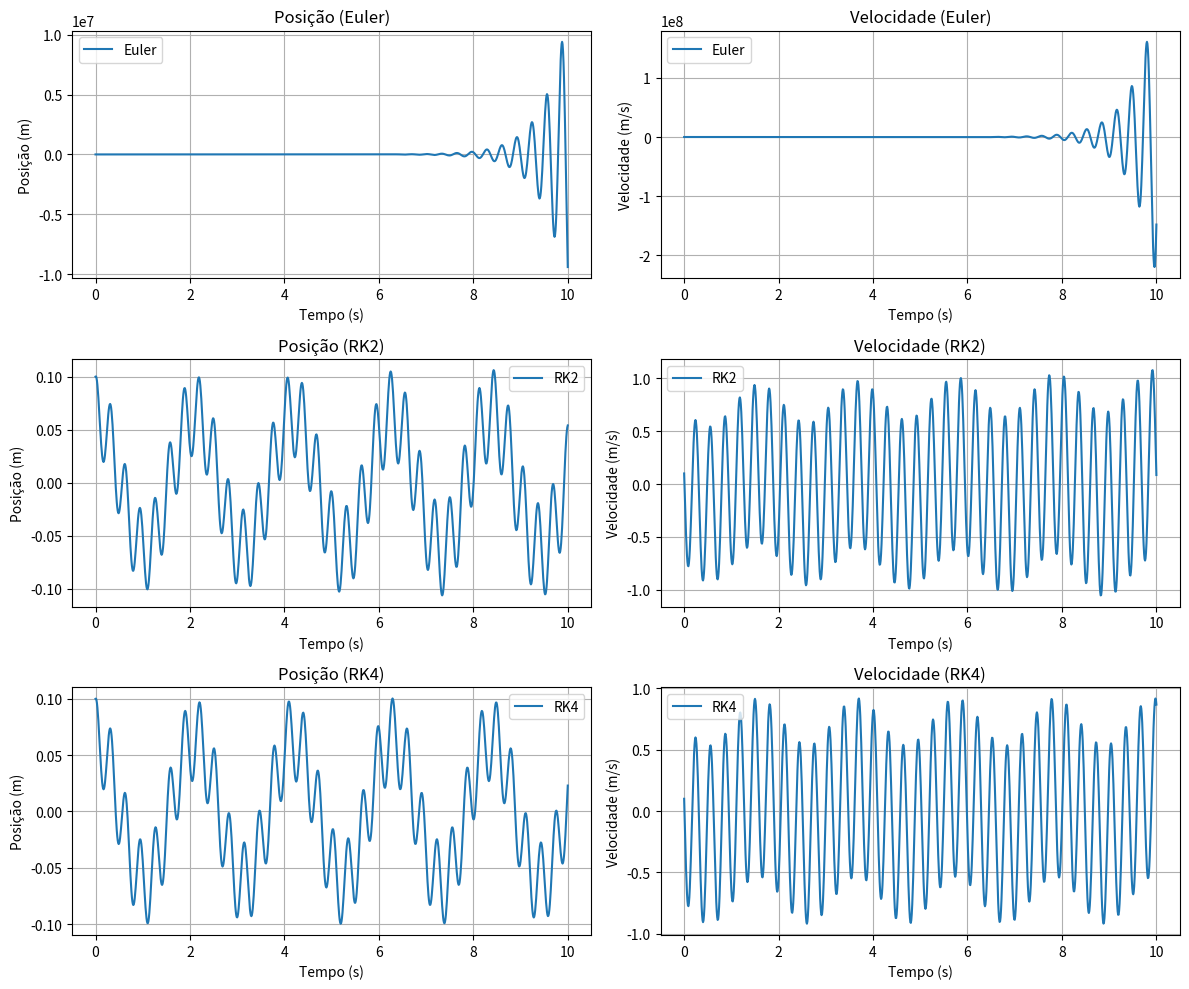

This chart was generated by the following Python code:
# [redacted]
# [redacted]
# [redacted]

import numpy as np
import matplotlib.pyplot as plt

# Dados fornecidos
m = 2.0  # massa em kg
k = 800.0  # constante da mola em N/m
F0 = 50.0  # amplitude da força de excitação em N
omega = 3.0  # frequência da força de excitação em rad/s
x0 = 0.1  # posição inicial em m
v0 = 0.1  # velocidade inicial em m/s
dt = 0.01  # passo de tempo em s
t_max = 10  # tempo máximo em s

# Funções para as derivadas da posição e da velocidade
def dxdt(t, x, v):
    """Calcula a derivada da posição."""
    return v

def dvdt(t, x, v):
    """Calcula a derivada da velocidade."""
    return (-k * x + F0 * np.cos(omega * t)) / m

# Array de tempo
t = np.arange(0, t_max + dt, dt)

# Condições iniciais
x = np.zeros_like(t)
v = np.zeros_like(t)
x[0] = x0
v[0] = v0

# Método de Euler
def euler_method(x, v, dt, t):
    """Implementa o método de Euler."""
    for i in range(1, len(t)):
        x[i] = x[i-1] + dxdt(t[i-1], x[i-1], v[i-1]) * dt
        v[i] = v[i-1] + dvdt(t[i-1], x[i-1], v[i-1]) * dt
    return x, v

# Método de Runge-Kutta de segunda ordem (Euler modificado)
def runge_kutta_2nd_order(x, v, dt, t):
    """Implementa o método de Runge-Kutta de segunda ordem."""
    for i in range(1, len(t)):
        k1_x = dxdt(t[i-1], x[i-1], v[i-1])
        k1_v = dvdt(t[i-1], x[i-1], v[i-1])

        k2_x = dxdt(t[i-1] + dt / 2, x[i-1] + k1_x * dt / 2, v[i-1] + k1_v * dt / 2)
        k2_v = dvdt(t[i-1] + dt / 2, x[i-1] + k1_x * dt / 2, v[i-1] + k1_v * dt / 2)

        x[i] = x[i-1] + k2_x * dt
        v[i] = v[i-1] + k2_v * dt
    return x, v

# Continuando o código do método de Runge-Kutta de quarta ordem
def runge_kutta_4th_order(x, v, dt, t):
    """Implementa o método de Runge-Kutta de quarta ordem."""
    for i in range(1, len(t)):
        k1_x = dxdt(t[i-1], x[i-1], v[i-1])
        k1_v = dvdt(t[i-1], x[i-1], v[i-1])

        k2_x = dxdt(t[i-1] + dt / 2, x[i-1] + k1_x * dt / 2, v[i-1] + k1_v * dt / 2)
        k2_v = dvdt(t[i-1] + dt / 2, x[i-1] + k1_x * dt / 2, v[i-1] + k1_v * dt / 2)

        k3_x = dxdt(t[i-1] + dt / 2, x[i-1] + k2_x * dt / 2, v[i-1] + k2_v * dt / 2)
        k3_v = dvdt(t[i-1] + dt / 2, x[i-1] + k2_x * dt / 2, v[i-1] + k2_v * dt / 2)

        k4_x = dxdt(t[i-1] + dt, x[i-1] + k3_x * dt, v[i-1] + k3_v * dt)
        k4_v = dvdt(t[i-1] + dt, x[i-1] + k3_x * dt, v[i-1] + k3_v * dt)

        x[i] = x[i-1] + (dt / 6) * (k1_x + 2*k2_x + 2*k3_x + k4_x)
        v[i] = v[i-1] + (dt / 6) * (k1_v + 2*k2_v + 2*k3_v + k4_v)
    return x, v

# Calcular a posição e a velocidade usando o método de Euler
x_euler, v_euler = euler_method(np.copy(x), np.copy(v), dt, t)

# Calcular a posição e a velocidade usando o método de Runge-Kutta de segunda ordem
x_rk2, v_rk2 = runge_kutta_2nd_order(np.copy(x), np.copy(v), dt, t)

# Calcular a posição e a velocidade usando o método de Runge-Kutta de quarta ordem
x_rk4, v_rk4 = runge_kutta_4th_order(np.copy(x), np.copy(v), dt, t)

# Agora vamos criar os gráficos para a posição (x) e a velocidade (v) em função do tempo (t)
# para cada um dos métodos numéricos utilizados.

# Plotando os resultados
plt.figure(figsize=(12, 10))

# Posição usando o método de Euler
plt.subplot(3, 2, 1)
plt.plot(t, x_euler, label='Euler')
plt.title('Posição (Euler)')
plt.xlabel('Tempo (s)')
plt.ylabel('Posição (m)')
plt.grid()
plt.legend()

# Velocidade usando o método de Euler
plt.subplot(3, 2, 2)
plt.plot(t, v_euler, label='Euler')
plt.title('Velocidade (Euler)')
plt.xlabel('Tempo (s)')
plt.ylabel('Velocidade (m/s)')
plt.grid()
plt.legend()

# Posição usando o método de Runge-Kutta de 2ª ordem
plt.subplot(3, 2, 3)
plt.plot(t, x_rk2, label='RK2')
plt.title('Posição (RK2)')
plt.xlabel('Tempo (s)')
plt.ylabel('Posição (m)')
plt.grid()
plt.legend()

# Velocidade usando o método de Runge-Kutta de 2ª ordem
plt.subplot(3, 2, 4)
plt.plot(t, v_rk2, label='RK2')
plt.title('Velocidade (RK2)')
plt.xlabel('Tempo (s)')
plt.ylabel('Velocidade (m/s)')
plt.grid()
plt.legend()

# Posição usando o método de Runge-Kutta de 4ª ordem
plt.subplot(3, 2, 5)
plt.plot(t, x_rk4, label='RK4')
plt.title('Posição (RK4)')
plt.xlabel('Tempo (s)')
plt.ylabel('Posição (m)')
plt.grid()
plt.legend()

# Velocidade usando o método de Runge-Kutta de 4ª ordem
plt.subplot(3, 2, 6)
plt.plot(t, v_rk4, label='RK4')
plt.title('Velocidade (RK4)')
plt.xlabel('Tempo (s)')
plt.ylabel('Velocidade (m/s)')
plt.grid()
plt.legend()


# Adjust layout
plt.tight_layout()
plt.show()